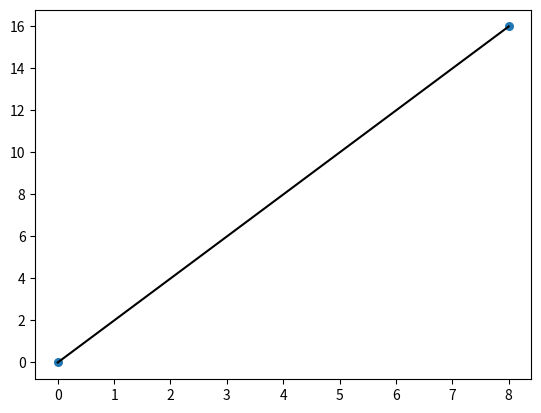
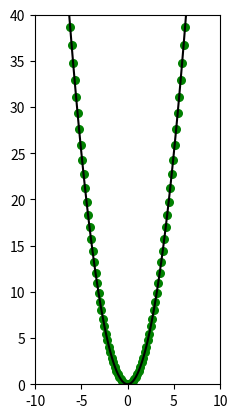

Reproduce these figures in Python, in order.
from scipy.stats import uniform
from scipy.stats import norm
import numpy as np
import matplotlib.pyplot as plt
import seaborn as sns

# python은 점을 직선으로 이어서 표현
## y = 2x 그래프 그리기
x = np.linspace(0, 8, 2)
y = 2 * x
plt.scatter(x, y, s = 30)
plt.plot(x, y, color = 'black')
plt.show()
plt.clf()

## y = x^2 그래프 그리기
x = np.linspace(-8, 8, 100)
y = x ** 2

plt.scatter(x, y, s = 30, color = 'green')

plt.plot(x, y, color = 'black')
plt.xlim(-10, 10) # x축 범위 설정
plt.ylim(0, 40) # y축 범위 설정
plt.gca().set_aspect('equal', adjustable = 'box')
# plt.axis('equal') # x축, y축 비율 맞추기 / xlim, ylim과 함께 사용 불가

plt.show()
plt.clf()

# 신뢰구간 구하기 연습문제
x = np.array([79.1, 68.8, 62.0, 74.4, 71.0, 60.6, 98.5, 86.4, 73.0, 40.8, 61.2, 68.7, 61.6, 67.7, 61.7, 66.8])
mu = x.mean() # 표본평균

z_005 = norm.ppf(0.95, loc = 0, scale = 1)

mu + (z_005 * (6 / np.sqrt(16)))
mu - (z_005 * (6 / np.sqrt(16)))

# 데이터로부터 E[X^2] 구하기
sum(x ** 2) / (len(x) - 1)
np.mean((x - x ** 2) / (2 * x))


np.random.seed(20240729)
x = norm.rvs(loc = 3, scale = 5, size = 100000)
x_bar = x.mean()
s_2 = sum((x - x_bar) ** 2) / (100000 - 1)

np.var(x) # n으로 나눈 값
np.var(x, ddof = 1) # n-1로 나눈 값 : 표본분산 > 이걸로만 계산
